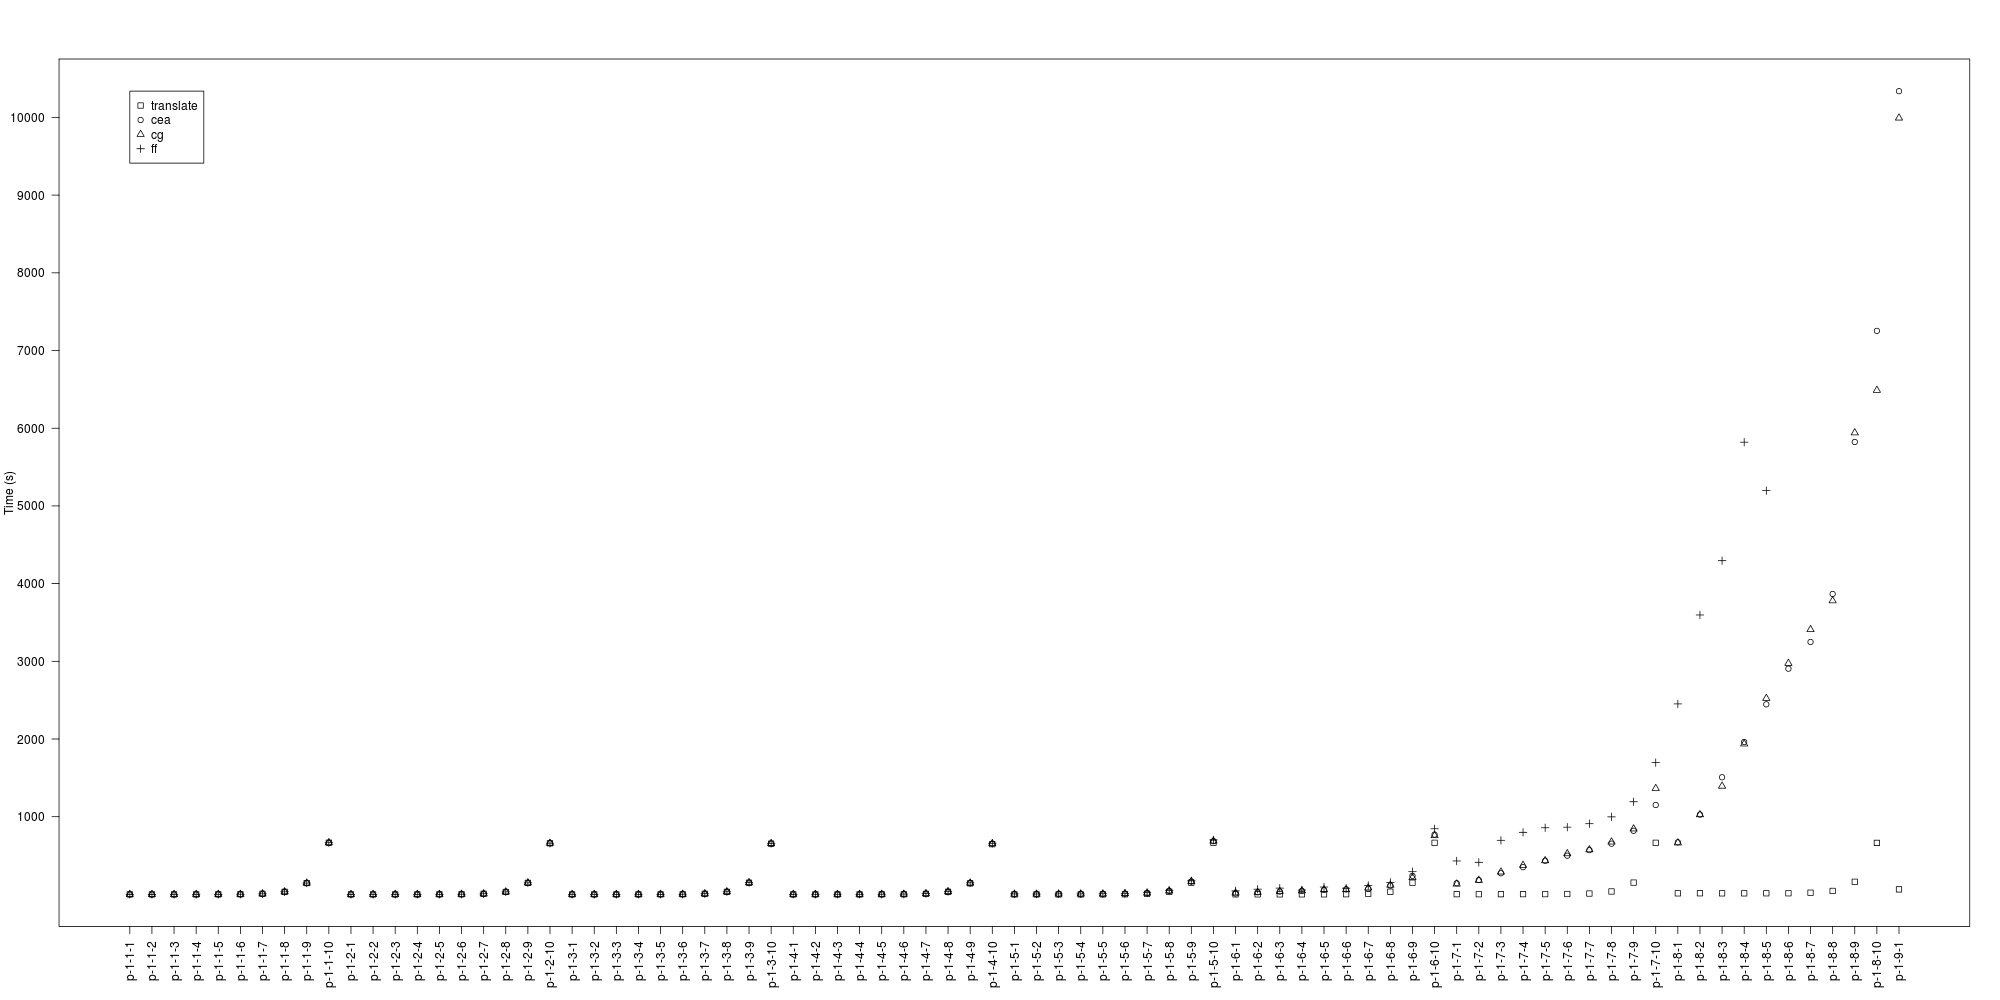

Source data for this figure (header and first rows):
problem, translate, cea, cg, preprocessing, ff
p-1-1-1, 0.040, 0.00, 0.00, 0.00, 0.01
p-1-1-2, 0.050, 0.01, 0.00, 0.00, 0.01
p-1-1-3, 0.070, 0.01, 0.01, 0.00, 0.01
p-1-1-4, 0.160, 0.01, 0.01, 0.00, 0.01
p-1-1-5, 0.490, 0.01, 0.01, 0.00, 0.02
p-1-1-6, 1.800, 0.02, 0.02, 0.00, 0.03
p-1-1-7, 7.450, 0.04, 0.04, 0.00, 0.05
p-1-1-8, 33.03, 0.08, 0.08, 0.00, 0.09
p-1-1-9, 146, 0.17, 0.16, 0.00, 0.19
p-1-1-10, 665.1, 0.34, 0.34, 0.00, 0.38
p-1-2-1, 0.060, 0.01, 0.01, 0.00, 0.01
p-1-2-2, 0.060, 0.02, 0.02, 0.00, 0.02
p-1-2-3, 0.090, 0.02, 0.02, 0.00, 0.03
p-1-2-4, 0.170, 0.03, 0.03, 0.00, 0.04
p-1-2-5, 0.500, 0.04, 0.04, 0.00, 0.04
p-1-2-6, 1.820, 0.06, 0.06, 0.00, 0.08
p-1-2-7, 7.890, 0.11, 0.11, 0.00, 0.15
p-1-2-8, 31.79, 0.21, 0.22, 0.00, 0.29
p-1-2-9, 148.3, 0.43, 0.45, 0.00, 0.57
p-1-2-10, 657.8, 0.94, 0.96, 0.00, 1.17
p-1-3-1, 0.050, 0.06, 0.06, 0.00, 0.10
p-1-3-2, 0.060, 0.08, 0.09, 0.00, 0.13
p-1-3-3, 0.100, 0.10, 0.11, 0.00, 0.15
p-1-3-4, 0.190, 0.13, 0.14, 0.00, 0.18
p-1-3-5, 0.540, 0.16, 0.17, 0.00, 0.23
p-1-3-6, 1.900, 0.21, 0.23, 0.00, 0.33
p-1-3-7, 8.000, 0.32, 0.34, 0.00, 0.53
p-1-3-8, 33.23, 0.57, 0.60, 0.00, 0.93
p-1-3-9, 149.9, 1.13, 1.14, 0.00, 1.74
p-1-3-10, 652.6, 2.35, 2.46, 0.00, 3.48
p-1-4-1, 0.110, 0.37, 0.39, 0.00, 0.74
p-1-4-2, 0.120, 0.52, 0.56, 0.00, 0.96
p-1-4-3, 0.140, 0.68, 0.72, 0.00, 1.09
p-1-4-4, 0.130, 0.84, 0.90, 0.00, 1.28
p-1-4-5, 0.560, 1.01, 1.09, 0.00, 1.46
p-1-4-6, 1.940, 1.23, 1.30, 0.00, 1.73
p-1-4-7, 7.710, 1.48, 1.59, 0.00, 2.29
p-1-4-8, 33.11, 2.10, 2.24, 0.00, 3.44
p-1-4-9, 142.8, 3.16, 3.39, 0.00, 5.83
p-1-4-10, 647.1, 6.02, 6.41, 0.00, 10.67
p-1-5-1, 0.230, 2.52, 2.68, 0.00, 5.70
p-1-5-2, 0.230, 2.73, 3.19, 0.00, 4.76
p-1-5-3, 0.260, 3.82, 4.98, 0.00, 6.20
p-1-5-4, 0.220, 4.64, 5.14, 0.00, 6.48
p-1-5-5, 0.690, 6.20, 4.64, 0.00, 7.47
p-1-5-6, 2.150, 8.05, 8.54, 0.00, 11.29
p-1-5-7, 7.740, 9.28, 9.95, 0.00, 13.84
p-1-5-8, 33.66, 11.25, 12.03, 0.00, 17.21
p-1-5-9, 151.2, 13.89, 14.98, 0.00, 23.44
p-1-5-10, 664.8, 20.46, 21.77, 0.00, 37.01
p-1-6-1, 0.670, 11.42, 18.58, 0.00, 45.08
p-1-6-2, 0.780, 26.56, 25.85, 0.00, 66.23
p-1-6-3, 0.730, 36.12, 38.52, 0.00, 79.99
p-1-6-4, 0.700, 44.71, 45.77, 0.00, 55.22
p-1-6-5, 1.140, 55.88, 59.73, 0.00, 93.84
p-1-6-6, 2.460, 63.85, 58.46, 0.00, 77.28
p-1-6-7, 8.360, 62.19, 75.63, 0.00, 107
p-1-6-8, 34.81, 80.25, 84.20, 0.01, 120.3
p-1-6-9, 150.3, 88.80, 66.83, 0.00, 142.1
p-1-6-10, 664.4, 106.2, 92.30, 0.00, 180.1
... 84 more rows
